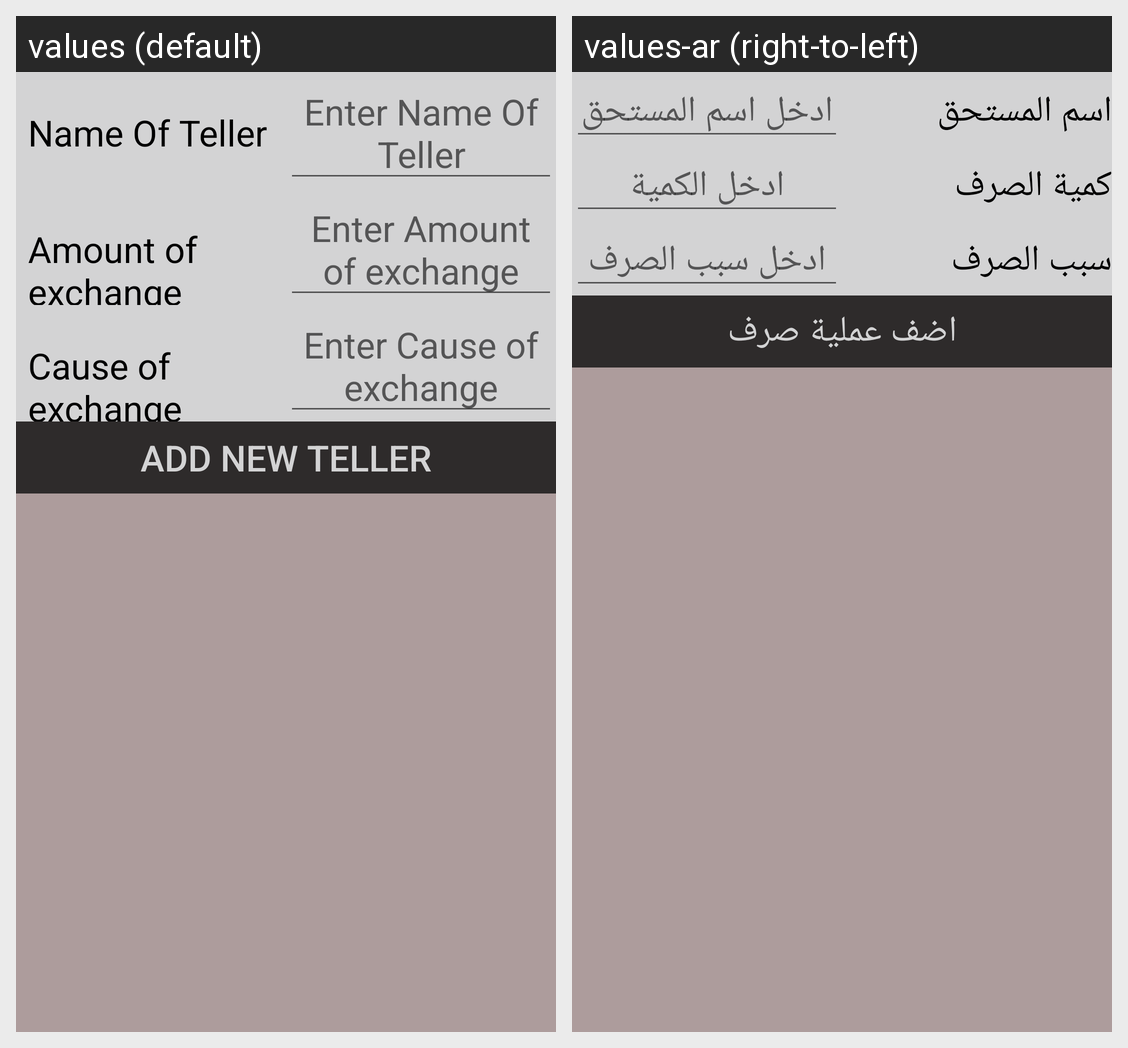

This grid shows one Android layout under two languages. Give, for every string resource on the screen, its name, the default text and each shown locale's text.
Android screen res/layout/activity_add_new_person.xml rendered under 2 locales, left to right: values (default), values-ar (right-to-left). Device: Nexus 5 (rendered at 1080×1920; each locale shown at half size, 540×960, under a caption strip naming it); theme AppTheme.
Strings drawn on this screen, with the default value and each locale's value (text and hints the layout hard-codes, and strings that could not be matched under every locale, appear in the picture but are not listed):

nameOfTeller
  values: Name Of Teller
  values-ar: اسم المستحق

enterNameOfTeller
  values: Enter Name Of Teller
  values-ar: ادخل اسم المستحق

amountOf
  values: Amount of exchange
  values-ar: كمية الصرف

enterAmountOf
  values: Enter Amount of exchange
  values-ar: ادخل الكمية

cause
  values: Cause of exchange
  values-ar: سبب الصرف

enterCause
  values: Enter Cause of exchange
  values-ar: ادخل سبب الصرف

addPerson
  values: Add New Teller
  values-ar: اضف عملية صرف
